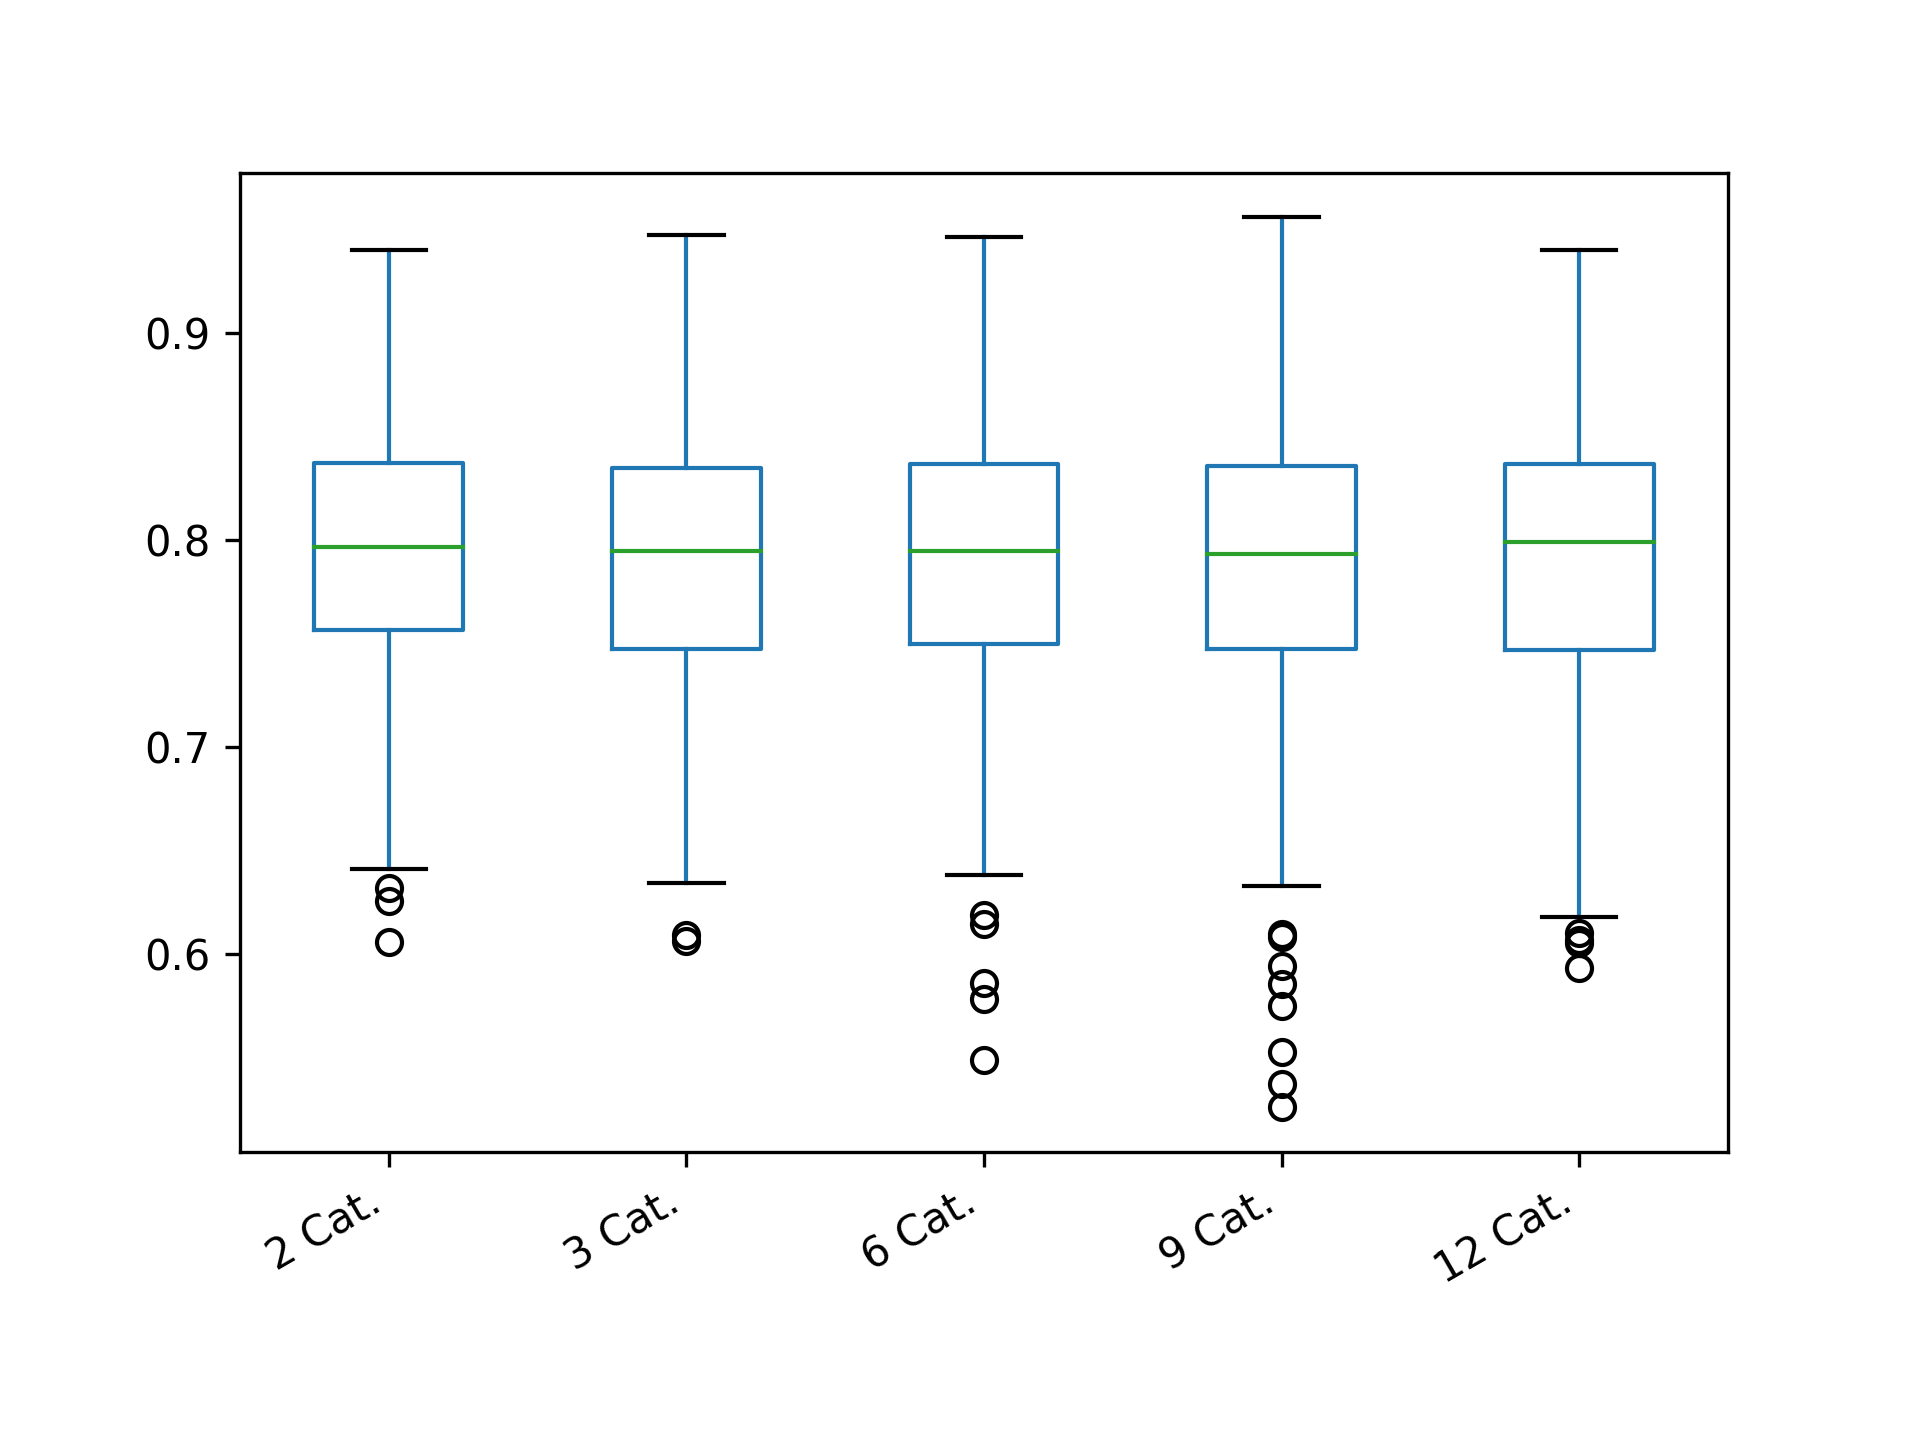

Values plotted in this chart, from the file beside it:
2 Cat.; 3 Cat.; 6 Cat.; 9 Cat.; 12 Cat.
0.9346; 0.8113; 0.7353; 0.8277; 0.8402
0.804; 0.7459; 0.7604; 0.7634; 0.806
0.6582; 0.794; 0.7553; 0.8059; 0.6876
0.8037; 0.7752; 0.7212; 0.7846; 0.8213
0.7997; 0.7638; 0.8071; 0.7894; 0.7206
0.7699; 0.7924; 0.7183; 0.7794; 0.8207
0.8284; 0.7117; 0.7976; 0.884; 0.8988
0.8133; 0.928; 0.7976; 0.8954; 0.81
0.9372; 0.8331; 0.8242; 0.6098; 0.7483
0.7718; 0.772; 0.8555; 0.9071; 0.8627
0.8163; 0.8147; 0.7998; 0.8059; 0.8659
0.6476; 0.8548; 0.829; 0.6796; 0.7599
0.7196; 0.775; 0.7946; 0.8359; 0.7985
0.8491; 0.937; 0.798; 0.7971; 0.7233
0.8963; 0.6408; 0.7253; 0.7192; 0.7187
0.8194; 0.8569; 0.8896; 0.8241; 0.8339
0.8198; 0.7198; 0.8895; 0.6974; 0.8402
0.8473; 0.7091; 0.7601; 0.8322; 0.7645
0.783; 0.7547; 0.8719; 0.7348; 0.8535
0.8085; 0.8323; 0.7937; 0.88; 0.7928
0.6983; 0.8527; 0.7879; 0.8556; 0.9035
0.775; 0.7964; 0.7456; 0.8135; 0.8102
0.7493; 0.8301; 0.8215; 0.8834; 0.7278
0.7666; 0.9121; 0.7875; 0.8975; 0.8149
0.7878; 0.6613; 0.7734; 0.6841; 0.801
0.8598; 0.7541; 0.7219; 0.8756; 0.8618
0.775; 0.9125; 0.8009; 0.7314; 0.8085
0.8163; 0.8215; 0.8086; 0.8589; 0.7945
0.76; 0.7197; 0.8227; 0.7368; 0.7443
0.76; 0.7667; 0.7459; 0.8237; 0.7232
0.7541; 0.8373; 0.7344; 0.831; 0.7585
0.6767; 0.7495; 0.7354; 0.7502; 0.8326
0.8922; 0.8099; 0.7265; 0.708; 0.8222
0.7387; 0.92; 0.7649; 0.8552; 0.8063
0.78; 0.7903; 0.832; 0.8114; 0.8471
0.84; 0.8271; 0.671; 0.7788; 0.8529
0.7203; 0.6064; 0.7761; 0.67; 0.7226
0.7994; 0.8089; 0.7257; 0.7142; 0.7303
0.8371; 0.7644; 0.7431; 0.7915; 0.8814
0.8537; 0.6992; 0.8594; 0.7797; 0.8519
0.8558; 0.7577; 0.7704; 0.7295; 0.8964
0.8727; 0.8236; 0.8901; 0.8972; 0.7068
0.8621; 0.7882; 0.8433; 0.8399; 0.8281
0.6951; 0.7525; 0.8331; 0.8132; 0.8043
0.9399; 0.8191; 0.8676; 0.8563; 0.6601
0.8371; 0.7796; 0.8619; 0.7807; 0.912
0.7605; 0.7722; 0.841; 0.7937; 0.7823
0.7329; 0.8136; 0.7696; 0.6478; 0.7526
0.8782; 0.8555; 0.8962; 0.7491; 0.9004
0.7529; 0.8272; 0.7611; 0.7766; 0.7603
0.7856; 0.724; 0.8679; 0.757; 0.7287
0.8104; 0.7394; 0.7304; 0.8608; 0.8364
0.8548; 0.7249; 0.7651; 0.8237; 0.8666
0.808; 0.8313; 0.7624; 0.6438; 0.8488
0.7538; 0.7874; 0.799; 0.7482; 0.8121
0.68; 0.7563; 0.7354; 0.75; 0.8589
0.7955; 0.8446; 0.8263; 0.8311; 0.8223
0.8583; 0.7509; 0.8504; 0.7034; 0.7439
0.6914; 0.8666; 0.7276; 0.7844; 0.665
0.8773; 0.7152; 0.8184; 0.7382; 0.7809
... 340 more rows
